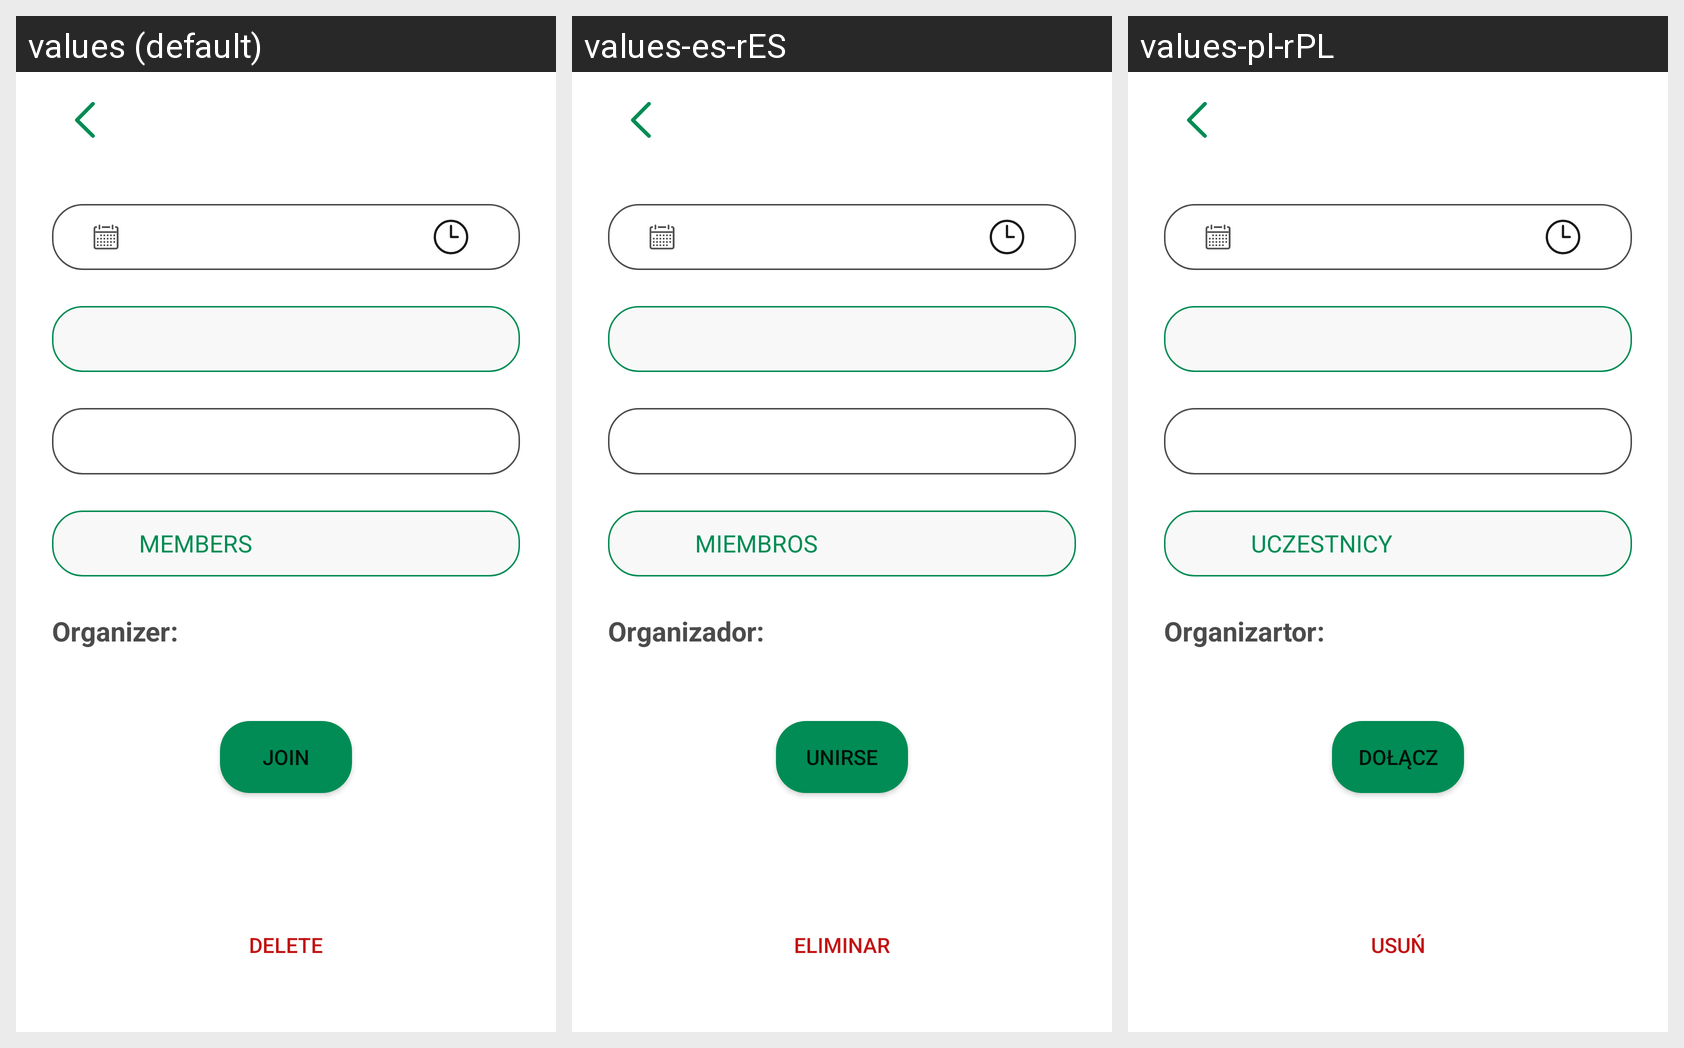

This grid shows one Android layout under several languages. Give, for every string resource on the screen, its name, the default text and each shown locale's text.
Android screen res/layout/dialog_event_details.xml rendered under 3 locales, left to right: values (default), values-es-rES, values-pl-rPL. Device: Nexus 5 (rendered at 1080×1920; each locale shown at half size, 540×960, under a caption strip naming it); theme Theme.BuddyFinder.
Strings drawn on this screen, with the default value and each locale's value (text and hints the layout hard-codes, and strings that could not be matched under every locale, appear in the picture but are not listed):

members
  values: Members
  values-es-rES: Miembros
  values-pl-rPL: Uczestnicy

organizer
  values: Organizer
  values-es-rES: Organizador
  values-pl-rPL: Organizartor

join
  values: Join
  values-es-rES: Unirse
  values-pl-rPL: Dołącz

delete
  values: Delete
  values-es-rES: Eliminar
  values-pl-rPL: Usuń
